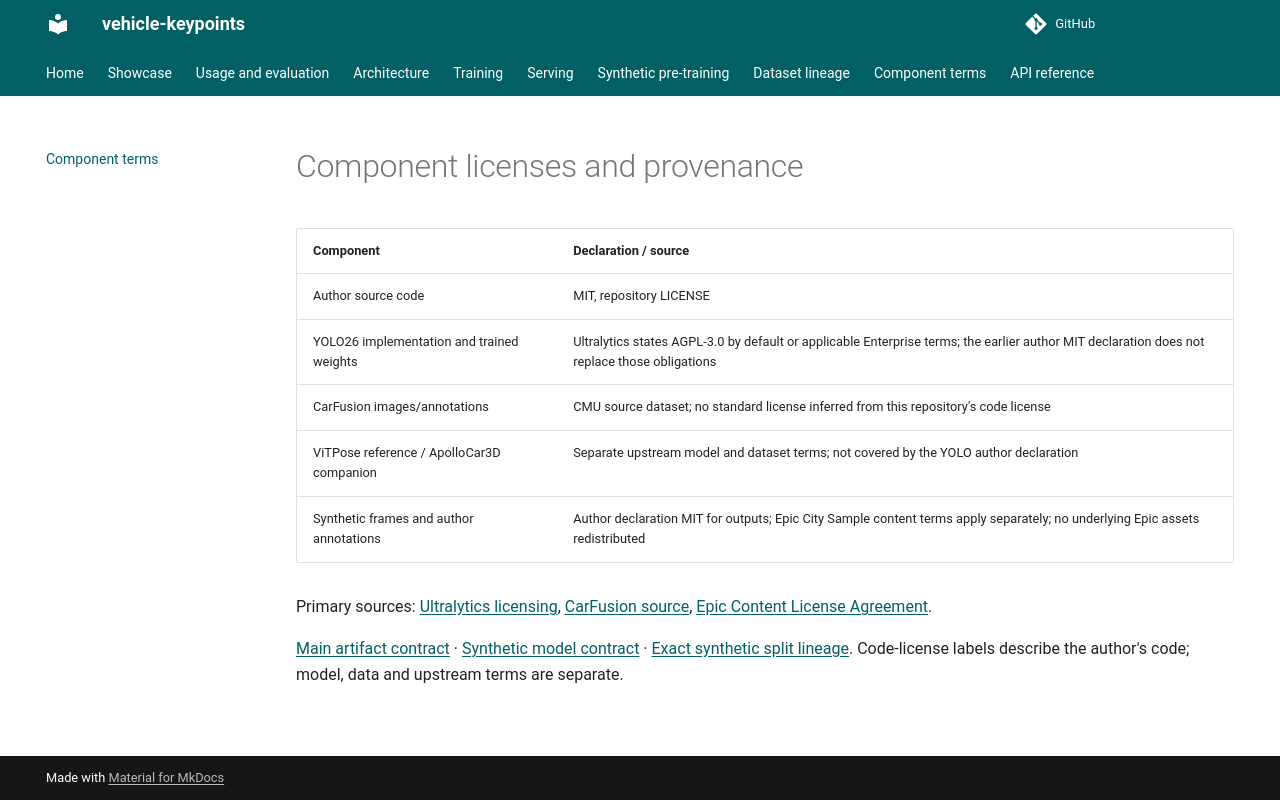

repository: kiselyovd/vehicle-keypoints · page: LICENSES/index.html · generator: mkdocs

# Component licenses and provenance

| Component | Declaration / source |
|---|---|
| Author source code | MIT, repository LICENSE |
| YOLO26 implementation and trained weights | Ultralytics states AGPL-3.0 by default or applicable Enterprise terms; the earlier author MIT declaration does not replace those obligations |
| CarFusion images/annotations | CMU source dataset; no standard license inferred from this repository's code license |
| ViTPose reference / ApolloCar3D companion | Separate upstream model and dataset terms; not covered by the YOLO author declaration |
| Synthetic frames and author annotations | Author declaration MIT for outputs; Epic City Sample content terms apply separately; no underlying Epic assets redistributed |

Primary sources: [Ultralytics licensing](https://www.ultralytics.com/license), [CarFusion source](https://www.cs.cmu.edu/~ILIM/projects/IM/CarFusion/cvpr2018/index.html), [Epic Content License Agreement](https://www.unrealengine.com/eula/content).

[Main artifact contract](https://github.com/kiselyovd/vehicle-keypoints/blob/main/artifact-manifest.json) · [Synthetic model contract](https://github.com/kiselyovd/vehicle-keypoints/blob/main/manifests/synthetic-model.json) · [Exact synthetic split lineage](DATASET_LINEAGE.md). Code-license labels describe the author's code; model, data and upstream terms are separate.
